Run: headless pygame with SDL's dummy video driver; simulated clock (each Clock.tick advances the game by its frame time, no real sleeping); random seed 0; keys injected as events and as key.get_pressed() state; no mouse input.
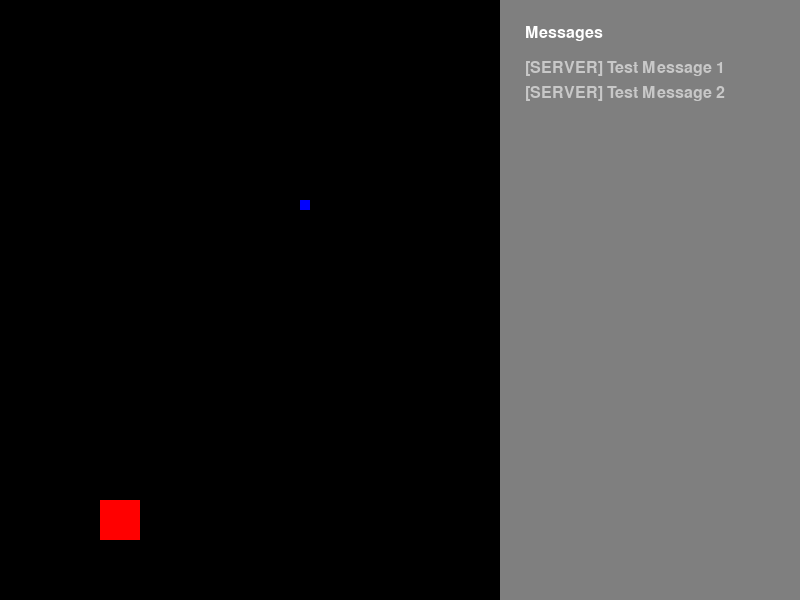
Frame 1 of 4 · flips 1–60 · no input
Frame 2 of 4 · flips 61–180 · tapped SPACE, RETURN · held RIGHT (→), D · screen unchanged from frame 1, image omitted
Frame 3 of 4 · flips 181–300 · held DOWN (↓), S · screen unchanged from frame 2, image omitted
Frame 4 of 4 · flips 301–420 · held LEFT (←), A, UP (↑), W · screen unchanged from frame 3, image omitted

The pygame program that drew these frames:

import pygame


def main() -> None:
    """Client entry point"""
    pygame.init()
    pygame.display.set_caption("Electric Elves Game")

    screen_size = (800, 600)
    screen = pygame.display.set_mode(screen_size)

    font = pygame.font.SysFont(None, 24)

    prey_position = (300, 200)
    prey_size = (10, 10)

    hunter_position = (100, 500)
    hunter_size = (40, 40)

    messages = ["[SERVER] Test Message 1", "[SERVER] Test Message 2"]
    message_window = pygame.Rect(500, 0, 300, 600)

    # TODO: Connect to the server!

    while True:
        for event in pygame.event.get():
            # Check if window should be closed
            if event.type == pygame.QUIT or (event.type == pygame.KEYDOWN and event.key == pygame.K_ESCAPE):
                return

        screen.fill((0, 0, 0))

        # Draw Messages
        screen.fill((127, 127, 127), message_window)
        screen.blit(font.render("Messages", True, (255, 255, 255)), (525, 25))
        for i, message in enumerate(messages):
            screen.blit(font.render(message, True, (200, 200, 200)), (525, 60 + i * 25))

        pygame.draw.rect(screen, (0, 0, 255), (prey_position[0], prey_position[1], prey_size[0], prey_size[1]))
        pygame.draw.rect(screen, (255, 0, 0), (hunter_position[0], hunter_position[1], hunter_size[0], hunter_size[1]))
        pygame.display.flip()


if __name__ == "__main__":
    main()
